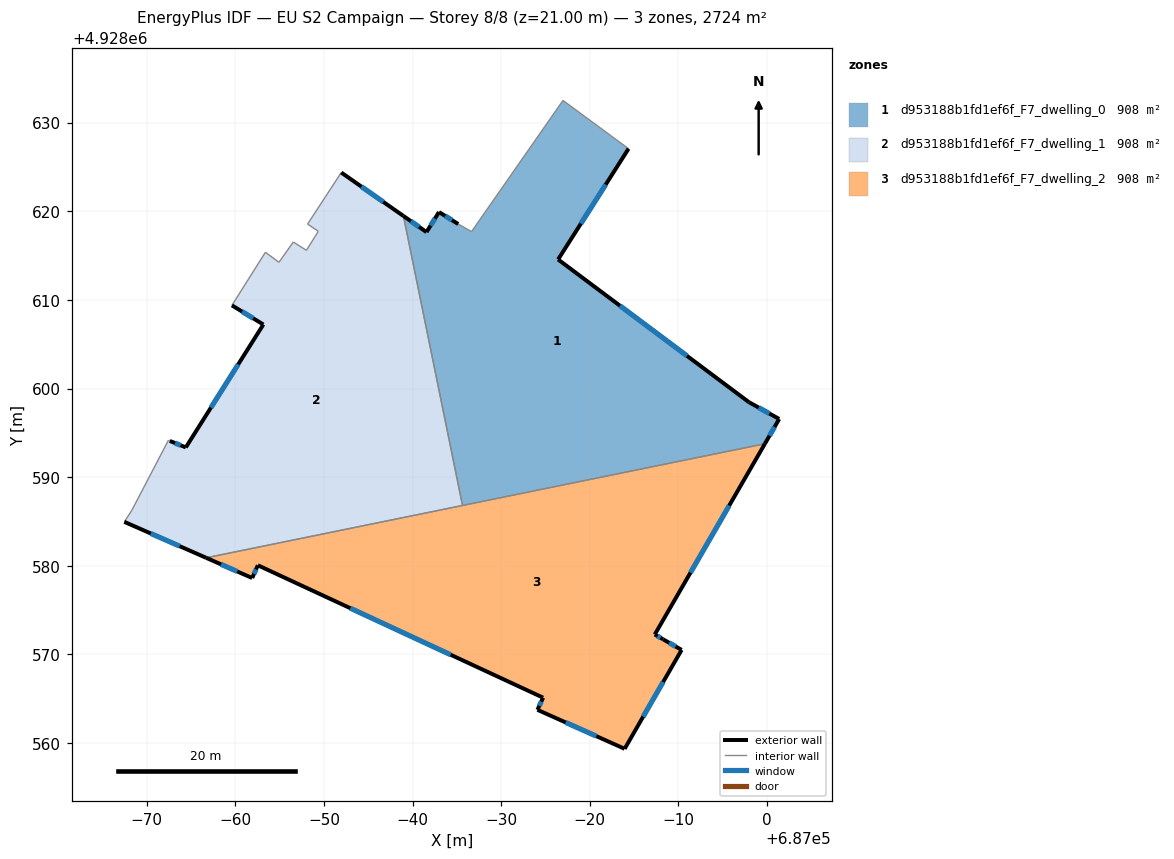
=== STOREY PLAN SPEC (per zone: floor XY polygon, exterior-wall plan segments, windows/doors) ===
zone 1: d953188b1fd1ef6f_F7_dwelling_0  (907.9 m²)
  floor: (686999.75, 4928593.77) (687001.36, 4928596.57) (686997.94, 4928598.47) (686976.42, 4928614.57) (686984.36, 4928627.07) (686976.97, 4928632.51) (686966.65, 4928617.71) (686965.15, 4928618.57) (686962.97, 4928619.92) (686961.56, 4928617.66) (686958.96, 4928619.48) (686965.63, 4928586.81)
  exterior wall: (686962.97, 4928619.92) – (686965.15, 4928618.57)  [2.6 m]
    window: (686963.68, 4928619.48) – (686964.44, 4928619.01)  [0.9 m²]
  exterior wall: (686984.36, 4928627.07) – (686976.42, 4928614.57)  [14.8 m]
    window: (686981.79, 4928623.02) – (686978.99, 4928618.62)  [5.5 m²]
  exterior wall: (686976.42, 4928614.57) – (686997.94, 4928598.47)  [26.9 m]
    window: (686983.39, 4928609.35) – (686990.97, 4928603.69)  [10.0 m²]
  exterior wall: (686997.94, 4928598.47) – (687001.36, 4928596.57)  [3.9 m]
    window: (686999.05, 4928597.85) – (687000.26, 4928597.18)  [1.5 m²]
  exterior wall: (687001.36, 4928596.57) – (686999.75, 4928593.77)  [3.2 m]
    window: (687000.84, 4928595.66) – (687000.27, 4928594.68)  [1.2 m²]
  exterior wall: (686958.96, 4928619.48) – (686961.56, 4928617.66)  [3.2 m]
    window: (686959.81, 4928618.89) – (686960.72, 4928618.25)  [1.2 m²]
  exterior wall: (686961.56, 4928617.66) – (686962.97, 4928619.92)  [2.7 m]
    window: (686962.02, 4928618.39) – (686962.52, 4928619.19)  [1.0 m²]
  interior walls: 5
zone 2: d953188b1fd1ef6f_F7_dwelling_1  (907.9 m²)
  floor: (686965.63, 4928586.81) (686958.96, 4928619.48) (686951.95, 4928624.38) (686948.15, 4928618.56) (686949.36, 4928617.75) (686948.02, 4928615.60) (686946.54, 4928616.54) (686944.92, 4928614.25) (686943.39, 4928615.38) (686939.61, 4928609.39) (686943.16, 4928607.23) (686934.41, 4928593.36) (686932.60, 4928594.09) (686932.44, 4928594.16) (686928.32, 4928586.27) (686927.47, 4928584.96) (686936.70, 4928580.90)
  exterior wall: (686951.95, 4928624.38) – (686958.96, 4928619.48)  [8.6 m]
    window: (686954.22, 4928622.79) – (686956.69, 4928621.07)  [3.2 m²]
  exterior wall: (686936.70, 4928580.90) – (686927.47, 4928584.96)  [10.1 m]
    window: (686933.71, 4928582.22) – (686930.46, 4928583.65)  [3.7 m²]
  exterior wall: (686932.60, 4928594.09) – (686934.41, 4928593.36)  [1.9 m]
    window: (686933.19, 4928593.86) – (686933.82, 4928593.60)  [0.7 m²]
  exterior wall: (686934.41, 4928593.36) – (686943.16, 4928607.23)  [16.4 m]
    window: (686937.24, 4928597.86) – (686940.32, 4928602.73)  [6.1 m²]
  exterior wall: (686943.16, 4928607.23) – (686939.61, 4928609.39)  [4.2 m]
    window: (686942.01, 4928607.93) – (686940.76, 4928608.69)  [1.5 m²]
  interior walls: 12
zone 3: d953188b1fd1ef6f_F7_dwelling_2  (907.8 m²)
  floor: (686990.35, 4928570.51) (686988.28, 4928571.70) (686987.32, 4928572.25) (686999.75, 4928593.77) (686936.70, 4928580.90) (686941.90, 4928578.62) (686942.54, 4928580.06) (686974.72, 4928565.12) (686974.08, 4928563.75) (686983.92, 4928559.35)
  exterior wall: (686990.35, 4928570.51) – (686983.92, 4928559.35)  [12.9 m]
    window: (686988.27, 4928566.89) – (686986.01, 4928562.97)  [4.8 m²]
  exterior wall: (686983.92, 4928559.35) – (686974.08, 4928563.75)  [10.8 m]
    window: (686980.73, 4928560.78) – (686977.27, 4928562.32)  [4.0 m²]
  exterior wall: (686974.08, 4928563.75) – (686974.72, 4928565.12)  [1.5 m]
    window: (686974.29, 4928564.19) – (686974.52, 4928564.68)  [0.6 m²]
  exterior wall: (686974.72, 4928565.12) – (686942.54, 4928580.06)  [35.5 m]
    window: (686964.29, 4928569.96) – (686952.97, 4928575.22)  [13.2 m²]
  exterior wall: (686942.54, 4928580.06) – (686941.90, 4928578.62)  [1.6 m]
    window: (686942.33, 4928579.59) – (686942.10, 4928579.09)  [0.6 m²]
  exterior wall: (686941.90, 4928578.62) – (686936.70, 4928580.90)  [5.7 m]
    window: (686940.21, 4928579.36) – (686938.38, 4928580.16)  [2.1 m²]
  exterior wall: (686999.75, 4928593.77) – (686987.32, 4928572.25)  [24.9 m]
    window: (686995.72, 4928586.80) – (686991.35, 4928579.23)  [9.2 m²]
  exterior wall: (686987.32, 4928572.25) – (686988.28, 4928571.70)  [1.1 m]
    window: (686987.63, 4928572.07) – (686987.97, 4928571.88)  [0.4 m²]
  exterior wall: (686988.28, 4928571.70) – (686990.35, 4928570.51)  [2.4 m]
    window: (686988.95, 4928571.31) – (686989.68, 4928570.90)  [0.9 m²]
  interior walls: 2

=== DERIVED (storey summary) ===
Building: EU S2 Campaign
Storey: 8 of 8  (floor level z = 21.00 m)
Storey gross floor area: 2723.6 m²
Zones on this storey: 3
  - d953188b1fd1ef6f_F7_dwelling_0: floor 907.9 m²; exterior wall 57.2 m (171.7 m²); 7 window(s) 21.2 m²; WWR 12.4%
  - d953188b1fd1ef6f_F7_dwelling_1: floor 907.9 m²; exterior wall 41.1 m (123.4 m²); 5 window(s) 15.3 m²; WWR 12.4%
  - d953188b1fd1ef6f_F7_dwelling_2: floor 907.8 m²; exterior wall 96.3 m (288.8 m²); 9 window(s) 35.7 m²; WWR 12.4%
Zone adjacency (shared interzone walls):
  - d953188b1fd1ef6f_F7_dwelling_0 ↔ d953188b1fd1ef6f_F7_dwelling_1
  - d953188b1fd1ef6f_F7_dwelling_0 ↔ d953188b1fd1ef6f_F7_dwelling_2
  - d953188b1fd1ef6f_F7_dwelling_1 ↔ d953188b1fd1ef6f_F7_dwelling_2